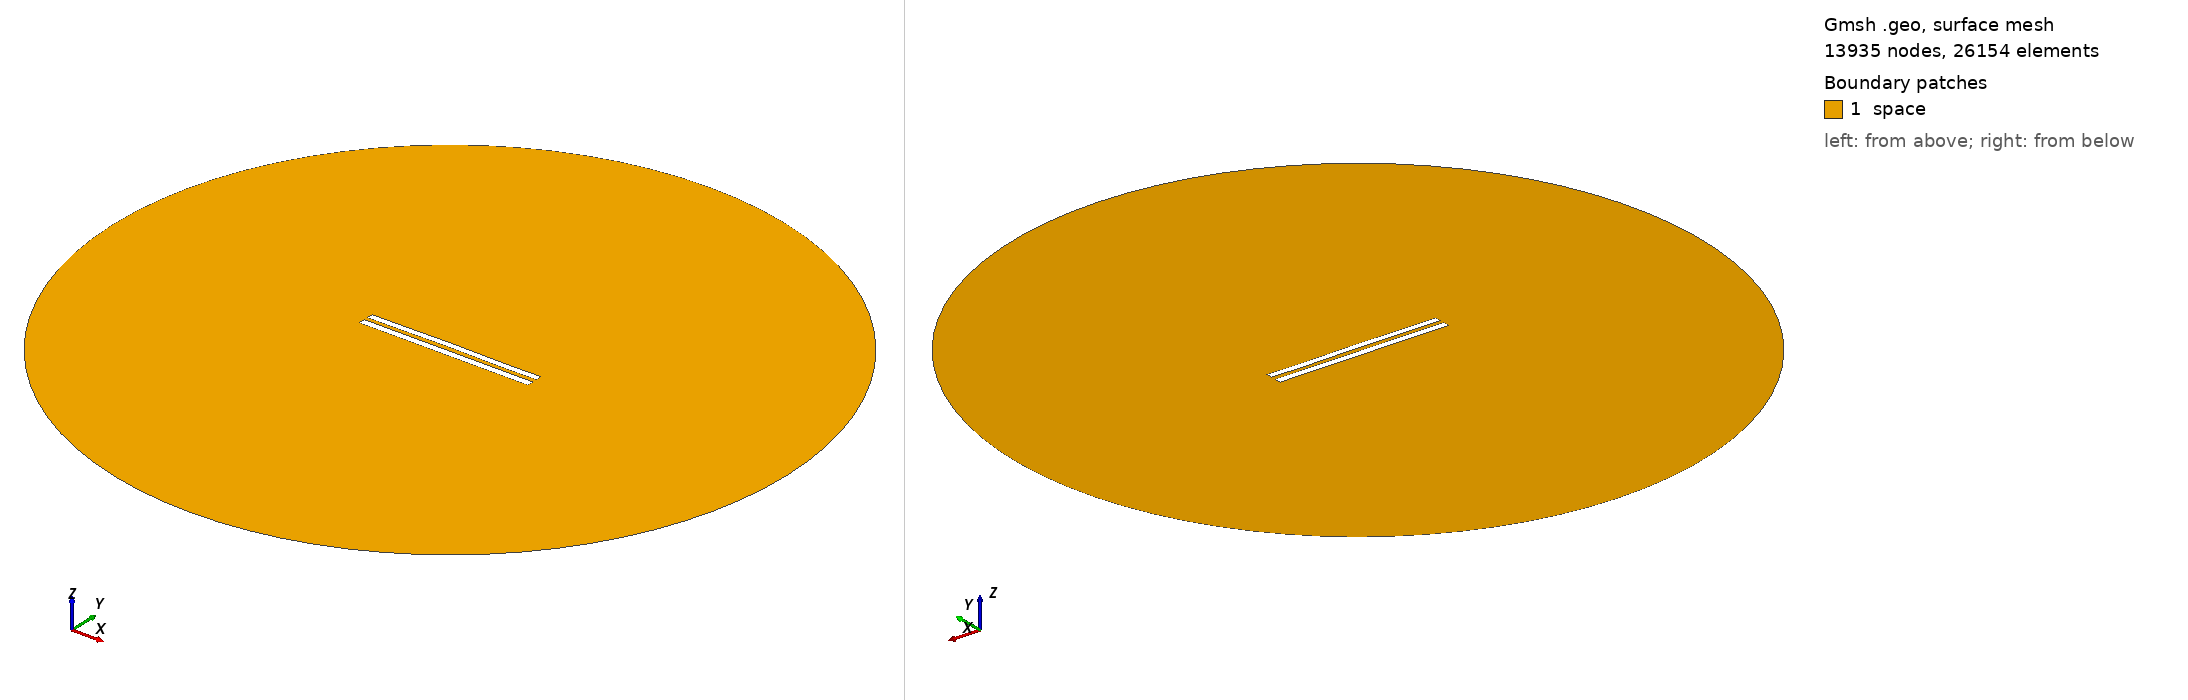

Gmsh geometry script, surface-meshed: 13935 nodes, 26154 surface elements. Boundary patches (legend numbers): 1 space. Left view from above one corner, right view from below the opposite corner. Legend entries are the model's physical surfaces. The drawing asked Gmsh for element sizes between 1% and 20% of the model's largest extent; the script's own settings can give other sizes.

=== 6242.geo (drawn) ===
//---------------------------------------
// Geometry kernel
//---------------------------------------

SetFactory("OpenCASCADE");



//---------------------------------------
// Parameters of the geometry
//---------------------------------------

// Overetch of the upper plate
overetch = 0.125;

// Distance between the plates
distance = 2.5;

// Discretization over the x axis (for the deformation)
nx = 50; 

// Length of the plate
L = 100 - overetch; 

// Number of modes
n = 4; 

// 1st mode coefficient
coeff(1) = 0.15;
beta(1) = 0.596864 * 3.1415926535 / L;

// 2nd mode coefficient
coeff(2) = 0.15;
beta(2) = 1.49418 * 3.1415926535 / L;

// 3rd mode coefficient
coeff(3) = 0.07499999999999998;
beta(3) = 2.50025 * 3.1415926535 / L;

// 4th mode coefficient
coeff(4) = -0.075;
beta(4) = 3.49999 * 3.1415926535 / L;



//---------------------------------------
// Upper plate (deformed rectangle)
//---------------------------------------

// Coordiantes of the upper plate
xmin = -50;
xmax = 50 - overetch;

// Height of the upper plate
yheight = 4 - 2 * overetch;

// Indexes of the points
UpperID[] = {};
LowerID[] = {};
LeftID[] = {};
RightID[] = {};

// Point index
p = 1;

// Horizontal edges
For i In {1:nx}
    x = xmin + (i-1)*(xmax - xmin)/(nx-1);

    y_bottom = distance / 2 + overetch;
    For j In {1:n}
        C = (Cosh(beta(j)*L) + Cos(beta(j)*L)) / (Sinh(beta(j)*L) + Sin(beta(j)*L));
        y_bottom  = y_bottom + coeff(j) * (Cosh(beta(j)*(x+50)) - Cos(beta(j)*(x+50)) - C * (Sinh(beta(j)*(x+50)) - Sin(beta(j)*(x+50))));
    EndFor

    y_top = y_bottom + yheight;

    Point(p) = {x, y_top, 0, 1.0};
    UpperID[i] = p;
    p = p + 1;

    Point(p) = {x, y_bottom, 0, 1.0};
    LowerID[i] = p;
    p = p + 1;
EndFor

// Create point lists
UpperPts[] = {}; LowerPts[] = {};
For i In {1:nx}
  UpperPts[] += {UpperID[i]};
  LowerPts[] += {LowerID[i]};
EndFor

// Build splines
Spline(1) = {UpperPts[]};
Spline(2) = {LowerPts[]};
Line(3) = {LowerPts[nx-1], UpperPts[nx-1]};
Line(4) = {LowerPts[0], UpperPts[0]};

// Build the plane surface
Curve Loop(1) = {2, 3, -1, -4};
Plane Surface(1) = {1};



//---------------------------------------
// Lower plate (rectangle)
//---------------------------------------

// Vertices
Point(1001) = {-50, -1, 0, 1.0};
Point(1002) = { 50, -1, 0, 1.0};
Point(1003) = { 50,  -5, 0, 1.0};
Point(1004) = {-50,  -5, 0, 1.0};

// Edges
Line(5) = {1001, 1002};
Line(6) = {1002, 1003};
Line(7) = {1003, 1004};
Line(8) = {1004, 1001};

// Plane surface
Line Loop(2) = {5, 6, 7, 8};
Plane Surface(2) = {2}; 



//---------------------------------------
// Outer (fictious) boundary
//---------------------------------------

// Points
Point(1005) = {0, 0, 0};       // Center
Point(1006) = {200, 0, 0};     // Start point
Point(1007) = {0, 200, 0};     // 90 degrees
Point(1008) = {-200, 0, 0};    // 180 degrees
Point(1009) = {0, -200, 0};    // 270 degrees

// Circle arcs (each needs start, center, end)
Circle(9) = {1006, 1005, 1007};
Circle(10) = {1007, 1005, 1008};
Circle(11) = {1008, 1005, 1009};
Circle(12) = {1009, 1005, 1006};

// Plane surface for the entire domain
Curve Loop(3) = {9, 10, 11, 12};
Surface(3) = {3};

// Subtract the plates from the whole domain to obtain the actual domain where we want to solve the equations
BooleanDifference{ Surface{3}; Delete; }{ Surface{1}; Surface{2}; Delete; }




//---------------------------------------
// Transfinite Lines/Curves
//---------------------------------------

// Set the number of points on the boundaries
r = 7;

// Plates
Transfinite Curve {1, 2} = 50*r Using Progression 1;
Transfinite Curve {3, 4} = 2*r Using Progression 1;
Transfinite Line {5, 7} = 50*r Using Progression 1;
Transfinite Line {6, 8} = 2*r Using Progression 1;

// Outer boundary
Transfinite Line {9, 10, 11, 12} = 20 Using Progression 1;



//---------------------------------------
// Physical groups
//---------------------------------------                

// Physical curves (boundaries)
Physical Line("force_segment", 10) = {2};
Physical Line("upper_plate", 11) = {1, 3, 4};
Physical Line("lower_plate", 12) = {5, 6, 7, 8};
Physical Line("boundary", 20) = {9, 10, 11, 12};

// Physical Surfaces
Physical Surface("space", 30) = {3};



//---------------------------------------
// 6. Generate the Mesh
//---------------------------------------

// 2D mesh generation
Mesh 2;
